Run: headless pygame with SDL's dummy video driver; simulated clock (each Clock.tick advances the game by its frame time, no real sleeping); random seed 0; keys injected as events and as key.get_pressed() state; mouse plan: one left click at the window centre at the start of phase 2, then a move to the lower-right quarter at the start of phase 3.
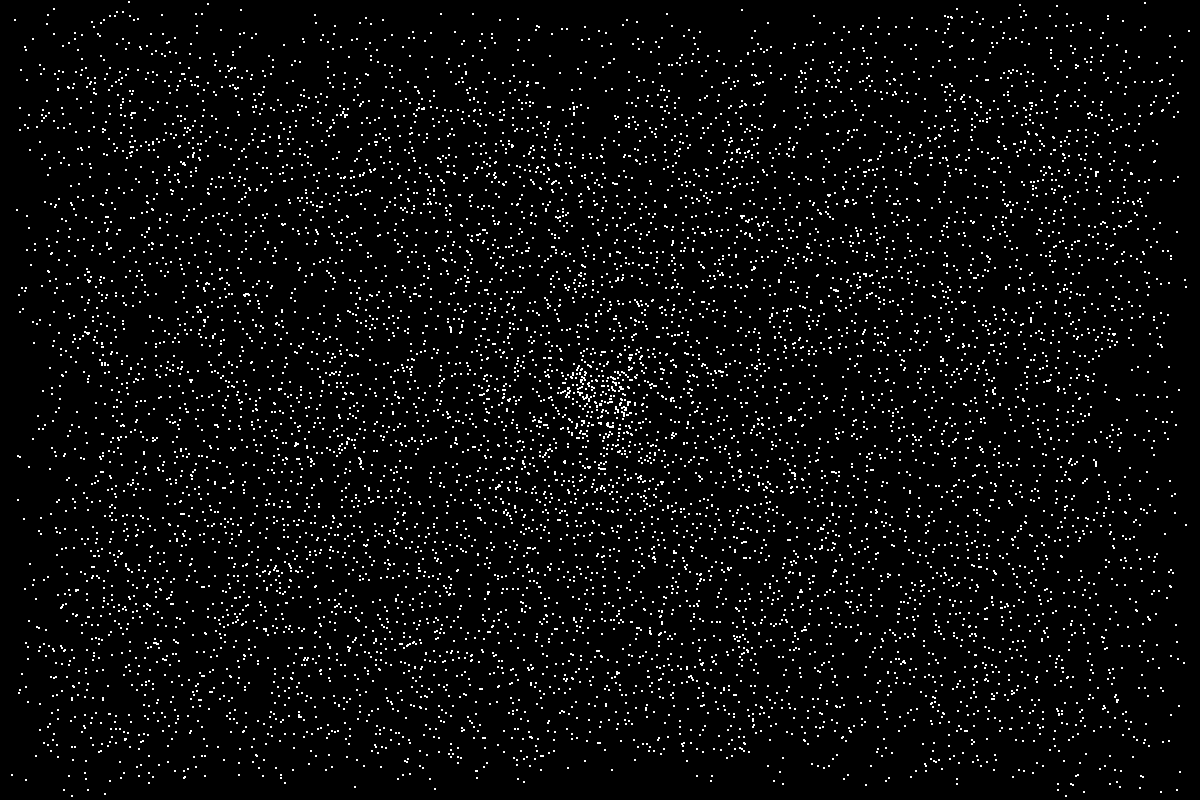
Frame 1 of 4 · flips 1–60 · no input
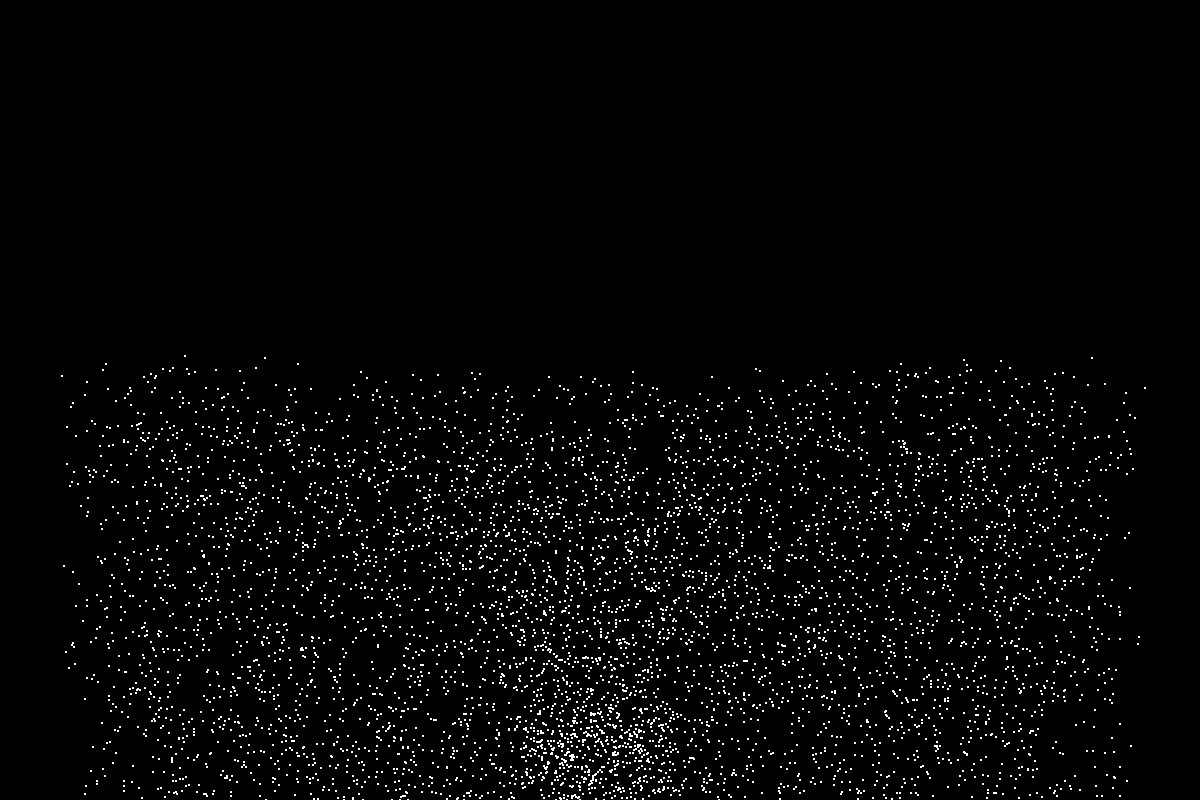
Frame 2 of 4 · flips 61–180 · clicked the window centre · tapped SPACE, RETURN · held RIGHT (→), D
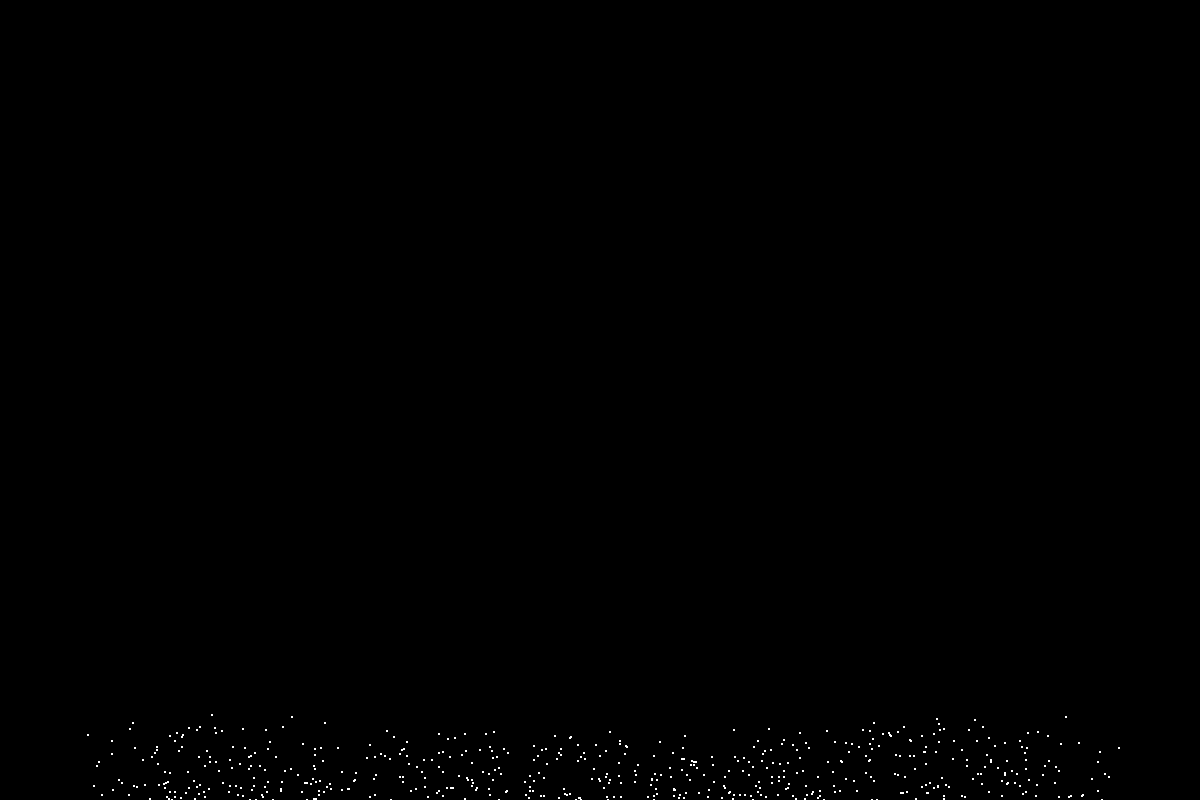
Frame 3 of 4 · flips 181–300 · moved the mouse to the lower-right quarter · held DOWN (↓), S
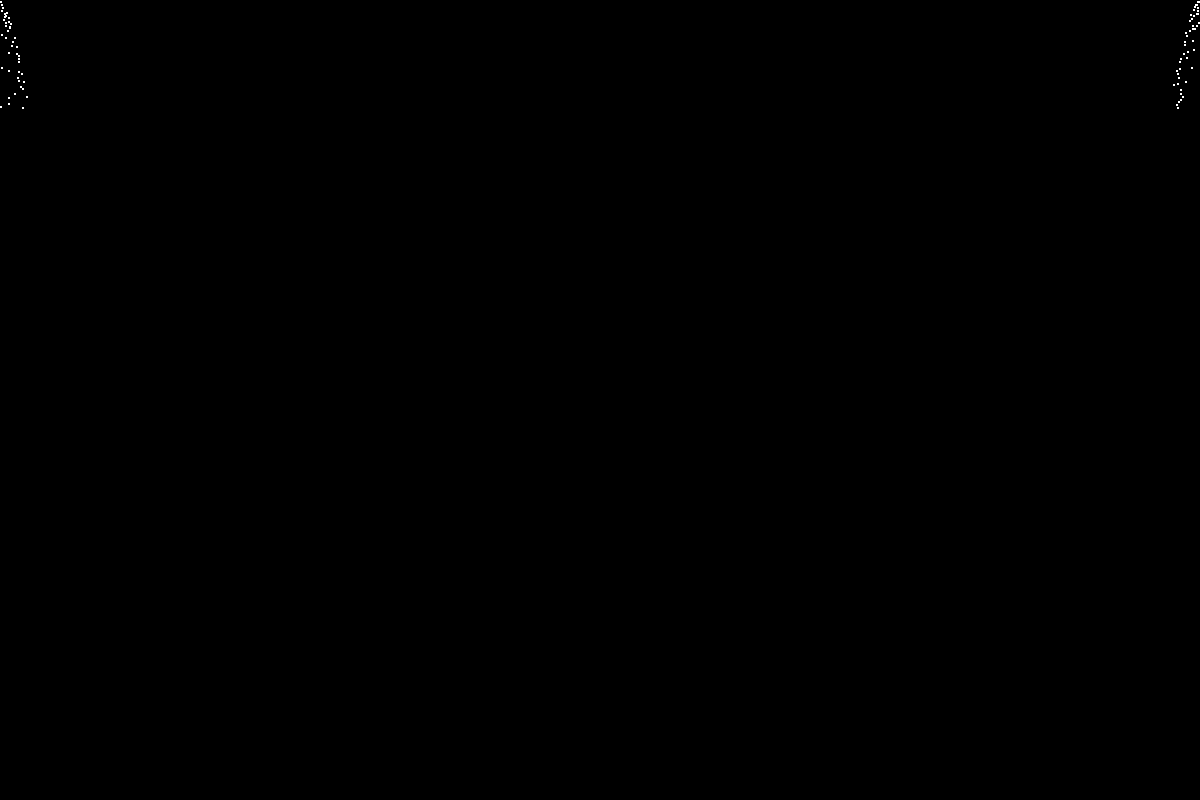
Frame 4 of 4 · flips 301–420 · held LEFT (←), A, UP (↑), W

The pygame program that drew these frames:

import pygame
import random
import math
import time

# Initialize Pygame
pygame.init()

# Screen dimensions
SCREEN_WIDTH = 1200
SCREEN_HEIGHT = 800

# Colors
BLACK = (0, 0, 0)
WHITE = (255, 255, 255)
COLORS = [(255, 0, 0), (0, 255, 0), (0, 0, 255), (255, 255, 0), (0, 255, 255), (255, 0, 255)]

# Dot settings
NUM_DOTS = 10000
DOT_RADIUS = 1
ATTRACTION_FORCE = 0.03
MAX_VELOCITY = 3
MIN_ALPHA = 50  # Minimum alpha value for the most distant dots
MAX_ALPHA = 255  # Maximum alpha value for the closest dots
NEW_DOTS_VELOCITY = MAX_VELOCITY  # Maximum velocity for new dots
POUR_RATE = 250  # Number of new dots to pour per frame

# Initialize screen
screen = pygame.display.set_mode((SCREEN_WIDTH, SCREEN_HEIGHT))
pygame.display.set_caption("Floating Dots")

# Dot class
class Dot:
    def __init__(self, x, y, target_pos):
        self.x = x
        self.y = y
        self.z = random.uniform(-1, 1)  # Z value for depth
        self.vx = random.uniform(-1, 1)
        self.vy = random.uniform(-1, 1)
        self.color = WHITE
        self.target_pos = target_pos

    def update(self, random_movement=False, moving_down=False):
        if moving_down:
            # Move downwards
            self.vy = MAX_VELOCITY
        elif random_movement:
            # Move randomly
            self.vx += random.uniform(-0.5, 0.5)
            self.vy += random.uniform(-0.5, 0.5)
        else:
            # Calculate distance to target
            dx = self.target_pos[0] - self.x
            dy = self.target_pos[1] - self.y
            dist = math.sqrt(dx**2 + dy**2)

            # Apply attraction force
            if dist != 0:
                self.vx += (dx / dist) * ATTRACTION_FORCE
                self.vy += (dy / dist) * ATTRACTION_FORCE

        # Limit velocity
        speed = math.sqrt(self.vx**2 + self.vy**2)
        if speed > MAX_VELOCITY:
            self.vx = (self.vx / speed) * MAX_VELOCITY
            self.vy = (self.vy / speed) * MAX_VELOCITY

        # Update position
        self.x += self.vx
        self.y += self.vy

        # Keep dots within screen bounds
        if self.x < 0 or self.x > SCREEN_WIDTH:
            self.vx *= -1
        if self.y < 0 or self.y > SCREEN_HEIGHT:
            self.vy *= -1

    def draw(self, screen):
        # Calculate alpha based on Z value
        alpha = int((self.z + 1) / 2 * (MAX_ALPHA - MIN_ALPHA) + MIN_ALPHA)
        color = (*self.color[:3], alpha)

        # Directly draw on the main screen surface
        pygame.draw.circle(screen, color, (int(self.x), int(self.y)), DOT_RADIUS)

    def change_color(self, new_color):
        self.color = new_color

# Create dots
dots = [Dot(random.randint(0, SCREEN_WIDTH), random.randint(0, SCREEN_HEIGHT), (SCREEN_WIDTH // 2, SCREEN_HEIGHT // 2)) for _ in range(NUM_DOTS)]

# Main loop
running = True
clock = pygame.time.Clock()
target_pos = (SCREEN_WIDTH // 2, SCREEN_HEIGHT // 2)  # Center attractor
random_movement = False
shift_active = False
shift_start_time = 0
shift_duration = 2  # Shift effect lasts 2 seconds
shift_origin = None
shift_color = random.choice(COLORS)
pour_new_dots = False
old_dots_moving_down = False
pour_timer = 0
total_dots_poured = 0

def generate_new_dots(num_new_dots, target_pos):
    new_dots = []
    corners = [(0, 0), (SCREEN_WIDTH, 0)]  # Only top corners
    for corner in corners:
        for _ in range(num_new_dots // 2):  # Spread new dots across the top corners
            new_dot = Dot(corner[0], corner[1], target_pos)
            angle = math.atan2(target_pos[1] - corner[1], target_pos[0] - corner[0])
            new_dot.vx = math.cos(angle) * random.uniform(0, NEW_DOTS_VELOCITY)
            new_dot.vy = math.sin(angle) * random.uniform(0, NEW_DOTS_VELOCITY)
            new_dots.append(new_dot)
    return new_dots

def apply_color_spike(dots, origin, center, color, width):
    for dot in dots:
        dx = center[0] - origin[0]
        dy = center[1] - origin[1]
        line_angle = math.atan2(dy, dx)
        
        dot_dx = dot.x - origin[0]
        dot_dy = dot.y - origin[1]
        dot_angle = math.atan2(dot_dy, dot_dx)
        
        distance_to_line = abs(dot_dy - math.tan(line_angle) * dot_dx) / math.sqrt(1 + math.tan(line_angle) ** 2)
        
        if distance_to_line < width and min(dot_angle, line_angle) <= max(dot_angle, line_angle) <= max(dot_angle, line_angle) + math.pi:
            dot.change_color(color)

while running:
    for event in pygame.event.get():
        if event.type == pygame.QUIT:
            running = False
        elif event.type == pygame.MOUSEBUTTONDOWN:
            if event.button == 1:  # Left click
                target_pos = pygame.mouse.get_pos()
                for dot in dots:
                    dot.target_pos = target_pos
        elif event.type == pygame.KEYDOWN:
            if event.key == pygame.K_SPACE:
                old_dots_moving_down = True
                pour_new_dots = False
            elif event.key == pygame.K_LSHIFT or event.key == pygame.K_RSHIFT:
                shift_active = True
                shift_start_time = time.time()
                shift_origin = random.choice([(0, random.randint(0, SCREEN_HEIGHT)),
                                              (SCREEN_WIDTH, random.randint(0, SCREEN_HEIGHT)),
                                              (random.randint(0, SCREEN_WIDTH), 0),
                                              (random.randint(0, SCREEN_WIDTH), SCREEN_HEIGHT)])
                shift_color = random.choice(COLORS)
                shift_width = random.randint(5, 20)

    # Clear screen
    screen.fill(BLACK)

    # Color spike effect
    if shift_active:
        apply_color_spike(dots, shift_origin, target_pos, shift_color, shift_width)
        shift_active = False

    # Pour new dots effect
    if pour_new_dots:
        if pour_timer == 0:
            pour_timer = time.time()
        elapsed_time = time.time() - pour_timer
        num_new_dots = int(POUR_RATE * elapsed_time)
        if num_new_dots > 0:
            new_dots = generate_new_dots(num_new_dots, target_pos)
            dots.extend(new_dots)
            total_dots_poured += len(new_dots)
            if total_dots_poured >= NUM_DOTS:
                pour_new_dots = False
                total_dots_poured = 0
                old_dots_moving_down = False

    # Update and draw dots
    for dot in dots[:]:
        if old_dots_moving_down:
            dot.update(moving_down=True)
            if dot.y >= SCREEN_HEIGHT:
                dots.remove(dot)
                if len(dots) == 0:  # If all old dots are removed, start pouring new dots
                    pour_new_dots = True
                    pour_timer = 0
        else:
            dot.update(random_movement)
        dot.draw(screen)

    # Update display
    pygame.display.flip()

    # Limit frame rate
    clock.tick(60)

pygame.quit()
